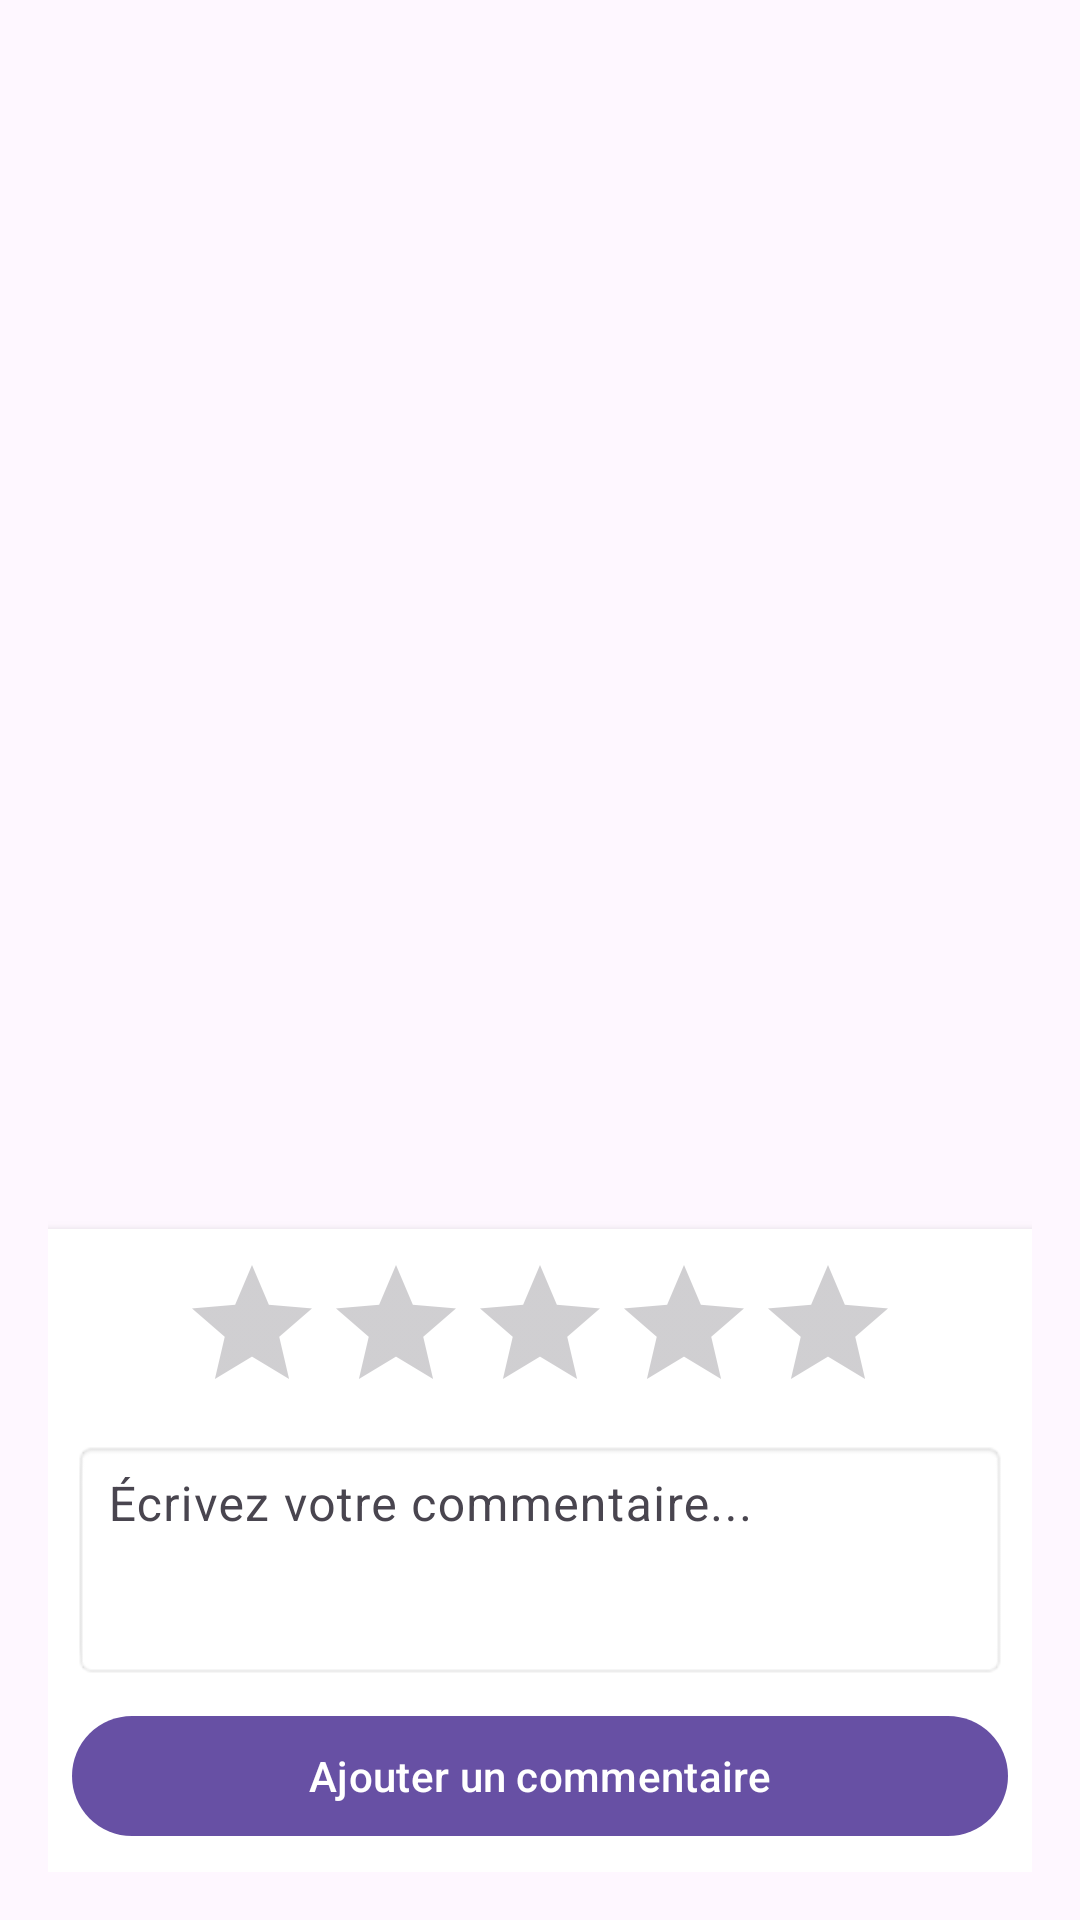

Produce the Android XML layout that renders to this screen, including the resource entries it uses.
<!-- AndroidManifest.xml: application theme Theme.RestoacopeApplication -->
<!-- res/layout/activity_commentaire.xml -->
<?xml version="1.0" encoding="utf-8"?>
<RelativeLayout
    xmlns:android="http://schemas.android.com/apk/res/android"
    xmlns:app="http://schemas.android.com/apk/res-auto"
    android:id="@+id/main"
    android:layout_width="match_parent"
    android:layout_height="match_parent"
    android:padding="16dp"
    android:fitsSystemWindows="true">

    <androidx.core.widget.NestedScrollView
        android:layout_width="match_parent"
        android:layout_height="match_parent"
        android:layout_above="@+id/layoutAddComment"
        android:fillViewport="true">

        <androidx.recyclerview.widget.RecyclerView
            android:id="@+id/recyclerComments"
            android:layout_width="match_parent"
            android:layout_height="match_parent"
            android:paddingTop="20dp"
            android:clipToPadding="false"
            android:transcriptMode="alwaysScroll"
            android:stackFromBottom="true"/>

    </androidx.core.widget.NestedScrollView>

    <LinearLayout
        android:id="@+id/layoutAddComment"
        android:layout_width="match_parent"
        android:layout_height="wrap_content"
        android:layout_alignParentBottom="true"
        android:orientation="vertical"
        android:padding="8dp"
        android:background="@android:color/white"
        android:elevation="4dp">

        <RatingBar
            android:id="@+id/ratingBar"
            android:layout_width="wrap_content"
            android:layout_height="wrap_content"
            android:numStars="5"
            android:stepSize="1.0"
            android:layout_gravity="center_horizontal"
            style="@style/Widget.AppCompat.RatingBar"/>

        <com.google.android.material.textfield.TextInputLayout
            android:layout_width="match_parent"
            android:layout_height="wrap_content"
            android:hint="Écrivez votre commentaire...">

            <com.google.android.material.textfield.TextInputEditText
                android:id="@+id/editTextComment"
                android:layout_width="match_parent"
                android:layout_height="wrap_content"
                android:minHeight="80dp"
                android:maxHeight="120dp"
                android:gravity="top"
                android:padding="12dp"
                android:scrollbars="vertical"
                android:inputType="textMultiLine|textCapSentences"
                android:background="@android:drawable/editbox_background"/>

        </com.google.android.material.textfield.TextInputLayout>

        <com.google.android.material.button.MaterialButton
            android:id="@+id/buttonSubmitComment"
            android:layout_width="match_parent"
            android:layout_height="wrap_content"
            android:layout_marginTop="8dp"
            android:text="Ajouter un commentaire"/>
    </LinearLayout>
</RelativeLayout>
<!-- resources referenced by this layout -->
<resources>
  <style name="Theme.RestoacopeApplication" parent="Base.Theme.RestoacopeApplication" />
  <style name="Base.Theme.RestoacopeApplication" parent="Theme.Material3.DayNight.NoActionBar">
          
          
      </style>
</resources>
